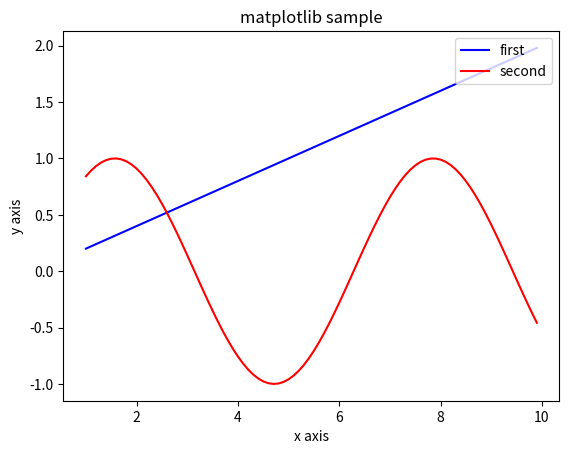

Recreate this plot in Python.
from matplotlib import pyplot as plt
import numpy as np

x = np.arange(1,10,0.1)
y = x*0.2
y2 = np.sin(x)

#2개의 식이나 시리즈의 값을 동시에 보여주면서 비교
#범례 레전드를 통해 보여준다.
#범례의 위치를 정해준다.

plt.plot(x,y,'b',label='first')
plt.plot(x,y2,'r',label='second')

plt.xlabel('x axis')
plt.ylabel('y axis')

plt.title('matplotlib sample')
plt.legend(loc='upper right')
plt.show()

# https://matplotlib.org/3.1.1/api/_as_gen/matplotlib.pyplot.legend.html

